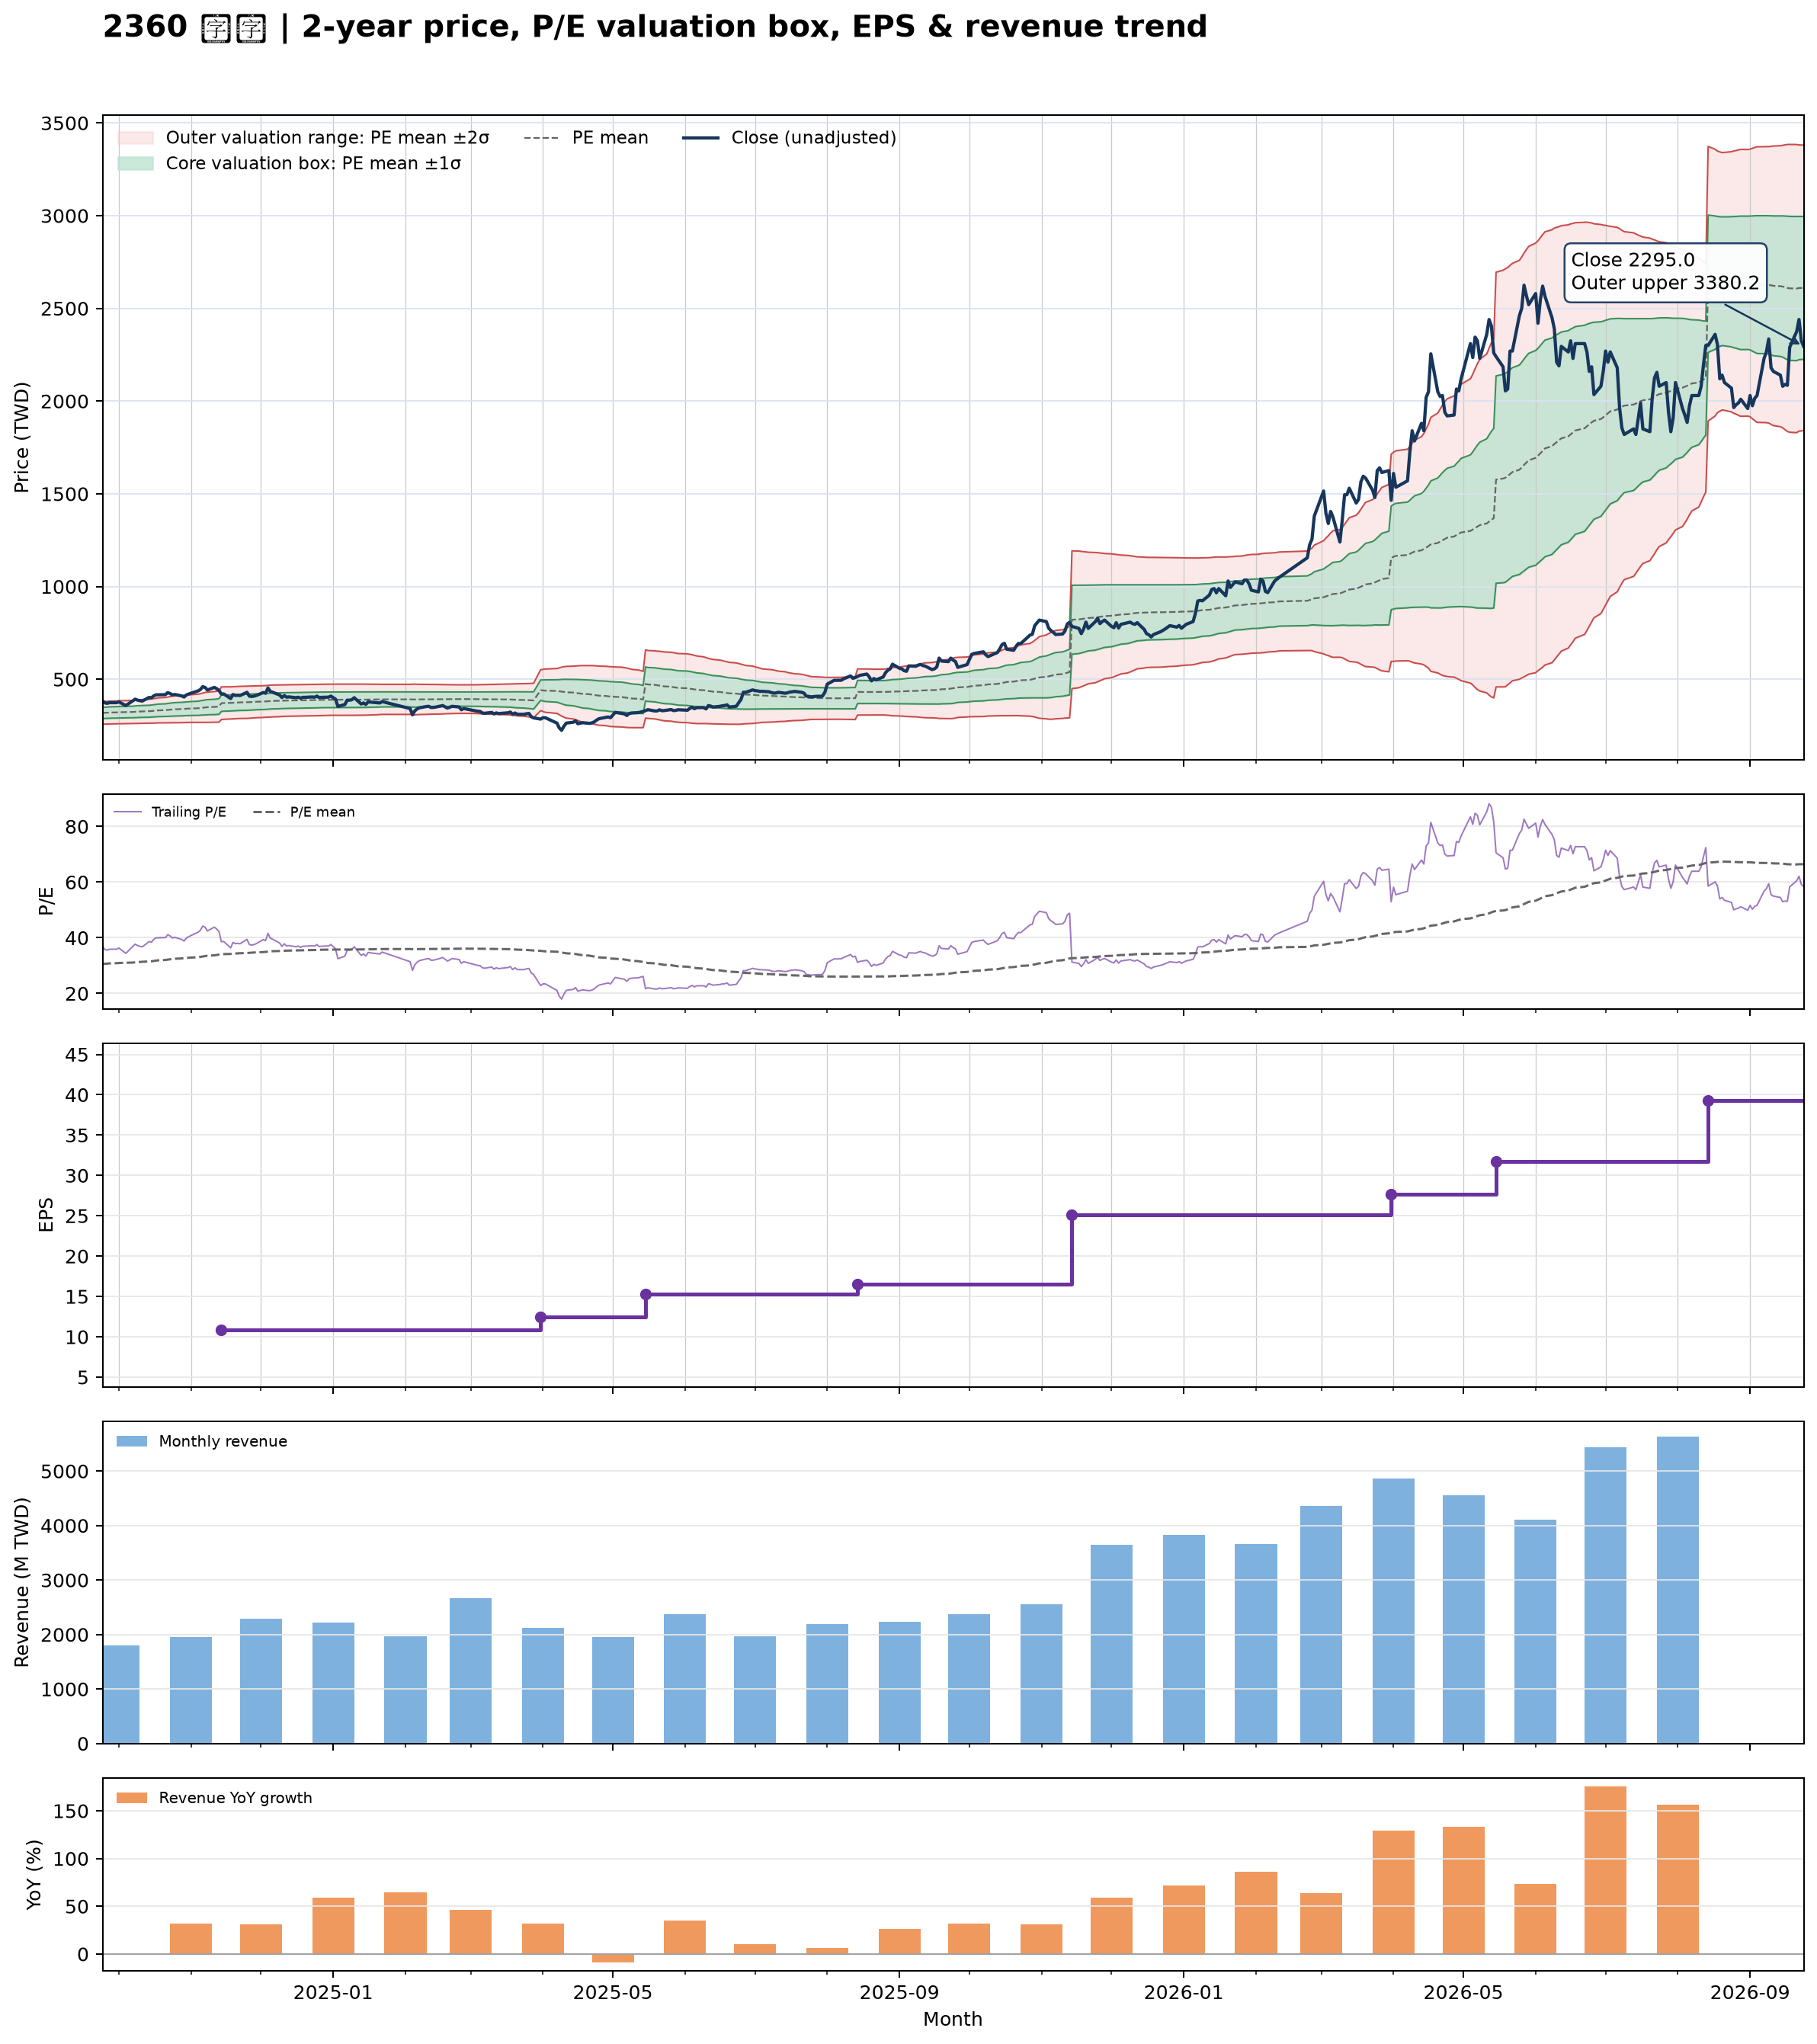

The file beside this chart, header and first rows:
date, close, available_date, period_end, ttm_eps, pe, pe_mean, pe_std, price_m2, price_m1, price_mean, price_p1, price_p2, forward_eps, forward_pe, forward_pe_mean, forward_pe_std, forward_price_m2, forward_price_m1, forward_price_mean, forward_price_p1, forward_price_p2
2024-09-24, 384.5, 2024-08-14, 2024-06-30, 10.41, 36.94, 30.57, 2.9, 257.8, 288, 318.2, 348.4, 378.6, , , , , , , , , 
2024-09-25, 372.5, 2024-08-14, 2024-06-30, 10.41, 35.78, 30.64, 2.92, 258.2, 288.6, 319, 349.4, 379.8, , , , , , , , , 
2024-09-26, 370, 2024-08-14, 2024-06-30, 10.41, 35.54, 30.71, 2.936, 258.6, 289.1, 319.7, 350.3, 380.8, , , , , , , , , 
2024-09-27, 373.5, 2024-08-14, 2024-06-30, 10.41, 35.88, 30.79, 2.952, 259, 289.8, 320.5, 351.2, 381.9, , , , , , , , , 
2024-09-30, 373.5, 2024-08-14, 2024-06-30, 10.41, 35.88, 30.86, 2.965, 259.5, 290.4, 321.3, 352.1, 383, , , , , , , , , 
2024-10-01, 378, 2024-08-14, 2024-06-30, 10.41, 36.31, 30.94, 2.98, 260.1, 291.1, 322.1, 353.1, 384.2, , , , , , , , , 
2024-10-04, 358, 2024-08-14, 2024-06-30, 10.41, 34.39, 31, 2.979, 260.7, 291.7, 322.7, 353.7, 384.7, , , , , , , , , 
2024-10-07, 384, 2024-08-14, 2024-06-30, 10.41, 36.89, 31.08, 3.003, 261.1, 292.3, 323.6, 354.8, 386.1, , , , , , , , , 
2024-10-08, 392.5, 2024-08-14, 2024-06-30, 10.41, 37.7, 31.17, 3.044, 261.1, 292.8, 324.5, 356.2, 387.9, , , , , , , , , 
2024-10-09, 387.5, 2024-08-14, 2024-06-30, 10.41, 37.22, 31.26, 3.064, 261.6, 293.5, 325.4, 357.3, 389.2, , , , , , , , , 
2024-10-11, 382, 2024-08-14, 2024-06-30, 10.41, 36.7, 31.35, 3.069, 262.4, 294.4, 326.3, 358.3, 390.2, , , , , , , , , 
2024-10-14, 402, 2024-08-14, 2024-06-30, 10.41, 38.62, 31.45, 3.106, 262.7, 295, 327.4, 359.7, 392, , , , , , , , , 
2024-10-15, 400, 2024-08-14, 2024-06-30, 10.41, 38.42, 31.55, 3.138, 263.1, 295.7, 328.4, 361.1, 393.7, , , , , , , , , 
2024-10-16, 410.5, 2024-08-14, 2024-06-30, 10.41, 39.43, 31.66, 3.174, 263.5, 296.5, 329.6, 362.6, 395.7, , , , , , , , , 
2024-10-17, 416, 2024-08-14, 2024-06-30, 10.41, 39.96, 31.78, 3.204, 264.2, 297.5, 330.9, 364.2, 397.6, , , , , , , , , 
2024-10-18, 416, 2024-08-14, 2024-06-30, 10.41, 39.96, 31.9, 3.239, 264.7, 298.4, 332.1, 365.8, 399.6, , , , , , , , , 
2024-10-21, 417, 2024-08-14, 2024-06-30, 10.41, 40.06, 32.02, 3.279, 265.1, 299.2, 333.3, 367.5, 401.6, , , , , , , , , 
2024-10-22, 428, 2024-08-14, 2024-06-30, 10.41, 41.11, 32.15, 3.337, 265.2, 299.9, 334.6, 369.4, 404.1, , , , , , , , , 
2024-10-23, 423, 2024-08-14, 2024-06-30, 10.41, 40.63, 32.26, 3.394, 265.1, 300.5, 335.8, 371.1, 406.5, , , , , , , , , 
2024-10-24, 415.5, 2024-08-14, 2024-06-30, 10.41, 39.91, 32.36, 3.438, 265.3, 301.1, 336.9, 372.7, 408.5, , , , , , , , , 
2024-10-25, 418, 2024-08-14, 2024-06-30, 10.41, 40.15, 32.46, 3.489, 265.3, 301.6, 337.9, 374.2, 410.6, , , , , , , , , 
2024-10-28, 410, 2024-08-14, 2024-06-30, 10.41, 39.39, 32.57, 3.506, 266, 302.5, 339, 375.5, 412, , , , , , , , , 
2024-10-29, 404, 2024-08-14, 2024-06-30, 10.41, 38.81, 32.66, 3.519, 266.7, 303.4, 340, 376.6, 413.3, , , , , , , , , 
2024-10-30, 415.5, 2024-08-14, 2024-06-30, 10.41, 39.91, 32.76, 3.552, 267.1, 304.1, 341, 378, 415, , , , , , , , , 
2024-11-01, 425, 2024-08-14, 2024-06-30, 10.41, 40.83, 32.87, 3.592, 267.4, 304.8, 342.2, 379.6, 417, , , , , , , , , 
2024-11-04, 437, 2024-08-14, 2024-06-30, 10.41, 41.98, 32.99, 3.655, 267.4, 305.4, 343.5, 381.5, 419.6, , , , , , , , , 
2024-11-05, 444.5, 2024-08-14, 2024-06-30, 10.41, 42.7, 33.13, 3.717, 267.4, 306.1, 344.8, 383.5, 422.2, , , , , , , , , 
2024-11-06, 460, 2024-08-14, 2024-06-30, 10.41, 44.19, 33.27, 3.807, 267.1, 306.7, 346.3, 386, 425.6, , , , , , , , , 
2024-11-07, 456, 2024-08-14, 2024-06-30, 10.41, 43.8, 33.41, 3.883, 267, 307.4, 347.8, 388.2, 428.6, , , , , , , , , 
2024-11-08, 442, 2024-08-14, 2024-06-30, 10.41, 42.46, 33.54, 3.92, 267.6, 308.4, 349.2, 390, 430.8, , , , , , , , , 
2024-11-11, 456, 2024-08-14, 2024-06-30, 10.41, 43.8, 33.69, 3.975, 267.9, 309.3, 350.7, 392.1, 433.4, , , , , , , , , 
2024-11-12, 449, 2024-08-14, 2024-06-30, 10.41, 43.13, 33.82, 4.021, 268.4, 310.2, 352.1, 393.9, 435.8, , , , , , , , , 
2024-11-13, 439.5, 2024-08-14, 2024-06-30, 10.41, 42.22, 33.94, 4.056, 268.9, 311.1, 353.3, 395.5, 437.7, , , , , , , , , 
2024-11-14, 420, 2024-11-14, 2024-09-30, 10.89, 38.57, 34.03, 4.039, 282.6, 326.6, 370.6, 414.6, 458.5, , , , , , , , , 
2024-11-15, 421, 2024-11-14, 2024-09-30, 10.89, 38.66, 34.12, 4.021, 284, 327.8, 371.5, 415.3, 459.1, , , , , , , , , 
2024-11-18, 396, 2024-11-14, 2024-09-30, 10.89, 36.36, 34.19, 3.988, 285.4, 328.9, 372.3, 415.7, 459.2, , , , , , , , , 
2024-11-19, 417.5, 2024-11-14, 2024-09-30, 10.89, 38.34, 34.26, 3.983, 286.4, 329.7, 373.1, 416.5, 459.8, , , , , , , , , 
2024-11-20, 412.5, 2024-11-14, 2024-09-30, 10.89, 37.88, 34.33, 3.973, 287.3, 330.6, 373.8, 417.1, 460.4, , , , , , , , , 
2024-11-21, 413.5, 2024-11-14, 2024-09-30, 10.89, 37.97, 34.39, 3.975, 287.9, 331.2, 374.5, 417.8, 461.1, , , , , , , , , 
2024-11-22, 412, 2024-11-14, 2024-09-30, 10.89, 37.83, 34.44, 3.975, 288.5, 331.8, 375.1, 418.4, 461.7, , , , , , , , , 
2024-11-25, 429.5, 2024-11-14, 2024-09-30, 10.89, 39.44, 34.51, 3.989, 289, 332.4, 375.9, 419.3, 462.7, , , , , , , , , 
2024-11-26, 409, 2024-11-14, 2024-09-30, 10.89, 37.56, 34.57, 3.984, 289.7, 333.1, 376.5, 419.9, 463.2, , , , , , , , , 
2024-11-27, 407, 2024-11-14, 2024-09-30, 10.89, 37.37, 34.63, 3.97, 290.7, 333.9, 377.1, 420.4, 463.6, , , , , , , , , 
2024-11-28, 409, 2024-11-14, 2024-09-30, 10.89, 37.56, 34.69, 3.956, 291.7, 334.7, 377.8, 420.9, 464, , , , , , , , , 
2024-11-29, 412.5, 2024-11-14, 2024-09-30, 10.89, 37.88, 34.76, 3.94, 292.7, 335.7, 378.6, 421.5, 464.4, , , , , , , , , 
2024-12-02, 428.5, 2024-11-14, 2024-09-30, 10.89, 39.35, 34.85, 3.928, 293.9, 336.7, 379.5, 422.3, 465, , , , , , , , , 
2024-12-03, 424.5, 2024-11-14, 2024-09-30, 10.89, 38.98, 34.93, 3.913, 295.1, 337.7, 380.4, 423, 465.6, , , , , , , , , 
2024-12-04, 453, 2024-11-14, 2024-09-30, 10.89, 41.6, 35.02, 3.938, 295.6, 338.5, 381.4, 424.3, 467.1, , , , , , , , , 
2024-12-05, 434, 2024-11-14, 2024-09-30, 10.89, 39.85, 35.09, 3.946, 296.2, 339.2, 382.2, 425.1, 468.1, , , , , , , , , 
2024-12-06, 430, 2024-11-14, 2024-09-30, 10.89, 39.49, 35.17, 3.943, 297.1, 340, 383, 425.9, 468.9, , , , , , , , , 
2024-12-09, 415, 2024-11-14, 2024-09-30, 10.89, 38.11, 35.23, 3.926, 298.2, 340.9, 383.7, 426.4, 469.2, , , , , , , , , 
2024-12-10, 401.5, 2024-11-14, 2024-09-30, 10.89, 36.87, 35.29, 3.897, 299.5, 341.9, 384.3, 426.8, 469.2, , , , , , , , , 
2024-12-11, 412, 2024-11-14, 2024-09-30, 10.89, 37.83, 35.33, 3.896, 299.9, 342.4, 384.8, 427.2, 469.7, , , , , , , , , 
2024-12-12, 403.5, 2024-11-14, 2024-09-30, 10.89, 37.05, 35.36, 3.898, 300.2, 342.6, 385.1, 427.5, 470, , , , , , , , , 
2024-12-13, 405, 2024-11-14, 2024-09-30, 10.89, 37.19, 35.39, 3.897, 300.5, 343, 385.4, 427.9, 470.3, , , , , , , , , 
2024-12-16, 400.5, 2024-11-14, 2024-09-30, 10.89, 36.78, 35.43, 3.891, 301, 343.4, 385.8, 428.2, 470.5, , , , , , , , , 
2024-12-17, 403, 2024-11-14, 2024-09-30, 10.89, 37.01, 35.45, 3.892, 301.2, 343.6, 386, 428.4, 470.8, , , , , , , , , 
2024-12-18, 398, 2024-11-14, 2024-09-30, 10.89, 36.55, 35.48, 3.887, 301.7, 344, 386.3, 428.7, 471, , , , , , , , , 
2024-12-19, 402.5, 2024-11-14, 2024-09-30, 10.89, 36.96, 35.51, 3.885, 302, 344.3, 386.7, 429, 471.3, , , , , , , , , 
2024-12-20, 402.5, 2024-11-14, 2024-09-30, 10.89, 36.96, 35.53, 3.885, 302.3, 344.6, 386.9, 429.2, 471.5, , , , , , , , , 
... 427 more rows
